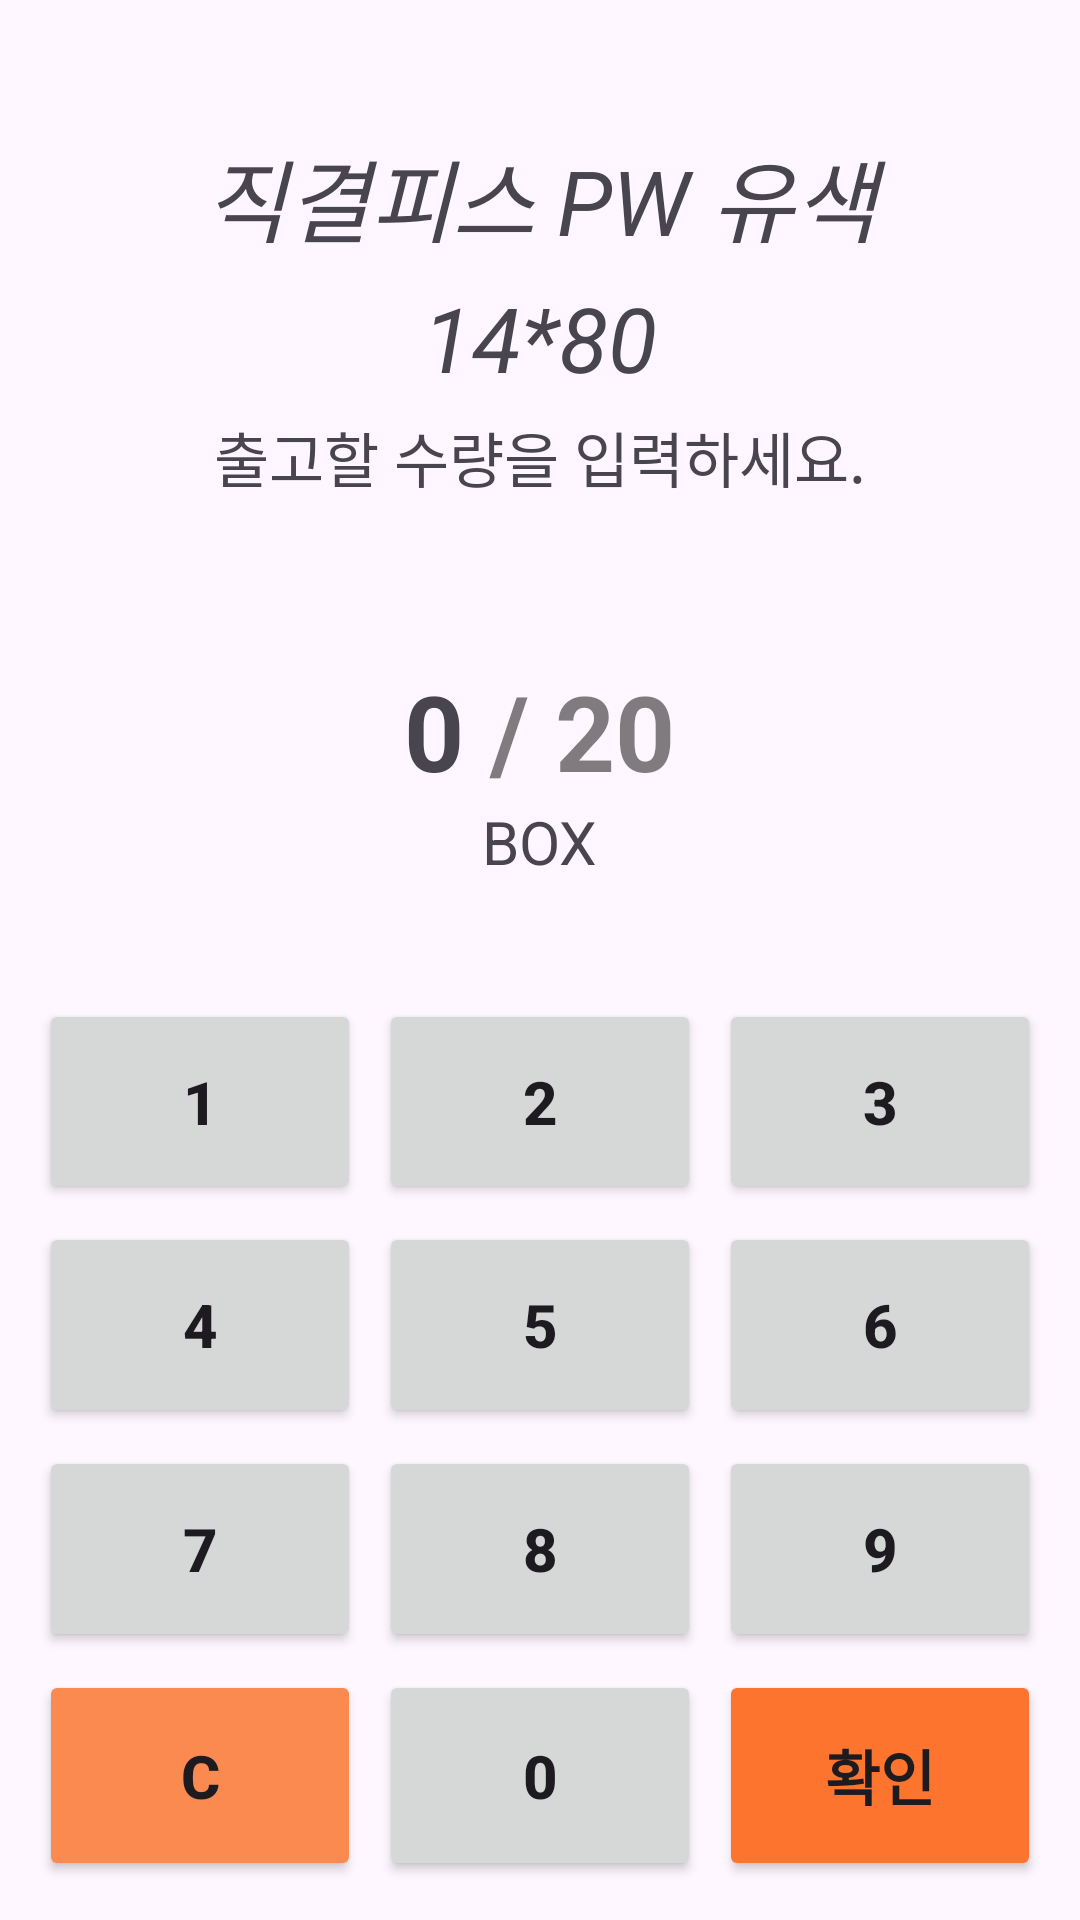

Reconstruct the res/layout file that produces this screen, plus the resources it refers to.
<!-- AndroidManifest.xml: application theme Theme.SeoulF3 -->
<!-- res/layout/activity_input_quantity2.xml -->
<?xml version="1.0" encoding="utf-8"?>
<androidx.constraintlayout.widget.ConstraintLayout xmlns:android="http://schemas.android.com/apk/res/android"
    xmlns:app="http://schemas.android.com/apk/res-auto"
    xmlns:tools="http://schemas.android.com/tools"
    android:layout_width="match_parent"
    android:layout_height="match_parent"
    tools:context=".outputwork.outputnondata.inputquantity.InputQuantityActivity">

    <TextView
        android:textStyle="bold"
        android:layout_margin="5dp"
        android:textSize="25sp"
        app:layout_constraintRight_toRightOf="parent"
        app:layout_constraintLeft_toLeftOf="parent"
        app:layout_constraintTop_toTopOf="parent"
        android:id="@+id/tv_position"
        android:layout_width="wrap_content"
        android:layout_height="wrap_content"/>


    <TextView
        android:textStyle="italic"
        android:layout_margin="5dp"
        android:text=" 직결피스 PW 유색 "
        android:textSize="30dp"
        app:layout_constraintRight_toRightOf="parent"
        app:layout_constraintLeft_toLeftOf="parent"
        app:layout_constraintTop_toBottomOf="@id/tv_position"
        android:id="@+id/tv_itemName"
        android:layout_width="wrap_content"
        android:layout_height="wrap_content"/>

    <TextView
        android:textStyle="italic"
        android:layout_margin="5dp"
        android:text="14*80"
        android:textSize="30sp"
        app:layout_constraintRight_toRightOf="parent"
        app:layout_constraintLeft_toLeftOf="parent"
        app:layout_constraintTop_toBottomOf="@id/tv_itemName"
        android:id="@+id/tv_itemSize"
        android:layout_width="wrap_content"
        android:layout_height="wrap_content"/>


    <TextView
        android:layout_margin="5dp"
        android:text="출고할 수량을 입력하세요."
        android:textSize="20sp"
        app:layout_constraintRight_toRightOf="parent"
        app:layout_constraintLeft_toLeftOf="parent"
        app:layout_constraintTop_toBottomOf="@id/tv_itemSize"
        android:id="@+id/tv_ex"
        android:layout_width="wrap_content"
        android:layout_height="wrap_content"/>


    <LinearLayout
        android:gravity="center"
        android:id="@+id/lay"
        app:layout_constraintTop_toBottomOf="@id/tv_ex"
        app:layout_constraintRight_toRightOf="parent"
        app:layout_constraintLeft_toLeftOf="parent"
        app:layout_constraintBottom_toTopOf="@id/guideline3"
        android:orientation="horizontal"
        android:layout_width="match_parent"
        android:layout_height="wrap_content">


        <TextView
            android:id="@+id/tv_num"
            android:textStyle="bold"
            android:textSize="35dp"
            android:text="0"
            android:layout_width="wrap_content"
            android:layout_height="wrap_content"/>

        <TextView
            android:textColor="#80000000"

            android:textStyle="bold"
            android:textSize="35dp"
            android:text=" / "
            android:layout_width="wrap_content"
            android:layout_height="wrap_content"/>

        <TextView
            android:textColor="#80000000"
            android:id="@+id/tv_max"
            android:textStyle="bold"
            android:textSize="35dp"
            android:text="20"
            android:layout_width="wrap_content"
            android:layout_height="wrap_content"/>

    </LinearLayout>
    <TextView
        android:textSize="20dp"
        android:text="BOX"
        android:id="@+id/tt"
        app:layout_constraintLeft_toLeftOf="@id/lay"
        app:layout_constraintRight_toRightOf="@id/lay"
        app:layout_constraintTop_toBottomOf="@id/lay"
        android:layout_width="wrap_content"
        android:layout_height="wrap_content"/>

    <androidx.constraintlayout.widget.Guideline
        android:id="@+id/guideline3"
        android:layout_width="wrap_content"
        android:layout_height="wrap_content"
        android:orientation="horizontal"
        app:layout_constraintGuide_percent="0.5" />

    <TableLayout
        android:layout_margin="10dp"
        android:layout_height="0dp"
        android:layout_width="match_parent"
        app:layout_constraintBottom_toBottomOf="parent"
        app:layout_constraintTop_toBottomOf="@id/guideline3">


        <TableRow
            android:layout_weight="1"
            android:layout_width="match_parent"
            android:layout_height="match_parent" >

            <Button
                android:id="@+id/n1"
                android:textSize="20dp"
                android:textStyle="bold"
                android:text="1"
                android:layout_margin="3dp"
                android:layout_weight="1"
                android:layout_width="wrap_content"
                android:layout_height="match_parent" />

            <Button
                android:id="@+id/n2"
                android:textSize="20dp"
                android:textStyle="bold"
                android:text="2"
                android:layout_margin="3dp"
                android:layout_weight="1"
                android:layout_width="wrap_content"
                android:layout_height="match_parent" />

            <Button
                android:id="@+id/n3"
                android:textSize="20dp"
                android:textStyle="bold"
                android:text="3"
                android:layout_margin="3dp"
                android:layout_weight="1"
                android:layout_width="wrap_content"
                android:layout_height="match_parent" />
        </TableRow>

        <TableRow
            android:layout_weight="1"
            android:layout_width="match_parent"
            android:layout_height="match_parent" >

            <Button
                android:id="@+id/n4"
                android:textSize="20dp"
                android:textStyle="bold"
                android:text="4"
                android:layout_margin="3dp"
                android:layout_weight="1"
                android:layout_width="wrap_content"
                android:layout_height="match_parent" />

            <Button
                android:id="@+id/n5"
                android:textSize="20dp"
                android:textStyle="bold"
                android:text="5"
                android:layout_margin="3dp"
                android:layout_weight="1"
                android:layout_width="wrap_content"
                android:layout_height="match_parent" />

            <Button
                android:id="@+id/n6"
                android:textSize="20dp"
                android:textStyle="bold"
                android:text="6"
                android:layout_margin="3dp"
                android:layout_weight="1"
                android:layout_width="wrap_content"
                android:layout_height="match_parent" />

        </TableRow>

        <TableRow
            android:layout_weight="1"
            android:layout_width="match_parent"
            android:layout_height="match_parent" >

            <Button
                android:id="@+id/n7"
                android:textSize="20dp"
                android:textStyle="bold"
                android:text="7"
                android:layout_margin="3dp"
                android:layout_weight="1"
                android:layout_width="wrap_content"
                android:layout_height="match_parent" />

            <Button
                android:id="@+id/n8"
                android:textSize="20dp"
                android:textStyle="bold"
                android:text="8"
                android:layout_margin="3dp"
                android:layout_weight="1"
                android:layout_width="wrap_content"
                android:layout_height="match_parent" />

            <Button
                android:id="@+id/n9"
                android:textSize="20dp"
                android:textStyle="bold"
                android:text="9"
                android:layout_margin="3dp"
                android:layout_weight="1"
                android:layout_width="wrap_content"
                android:layout_height="match_parent" />

        </TableRow>

        <TableRow
            android:layout_weight="1"
            android:layout_width="match_parent"
            android:layout_height="match_parent" >

            <Button
                android:backgroundTint="#FB8A51"
                android:id="@+id/c"
                android:textSize="20dp"
                android:textStyle="bold"
                android:text="C"
                android:layout_margin="3dp"
                android:layout_weight="1"
                android:layout_width="wrap_content"
                android:layout_height="match_parent" />
            <Button
                android:id="@+id/n0"
                android:textSize="20dp"
                android:textStyle="bold"
                android:text="0"
                android:layout_margin="3dp"
                android:layout_weight="1"
                android:layout_width="wrap_content"
                android:layout_height="match_parent"/>

            <Button
                android:backgroundTint="#FD742E"
                android:id="@+id/btn_addGoods"
                android:textSize="20dp"
                android:textStyle="bold"
                android:text="확인"
                android:layout_margin="3dp"
                android:layout_weight="1"
                android:layout_width="wrap_content"
                android:layout_height="match_parent" />
        </TableRow>

    </TableLayout>

</androidx.constraintlayout.widget.ConstraintLayout>
<!-- resources referenced by this layout -->
<resources>
  <style name="Theme.SeoulF3" parent="Base.Theme.SeoulF3" />
  <style name="Base.Theme.SeoulF3" parent="Theme.Material3.Light.NoActionBar">
          
          
      </style>
</resources>
